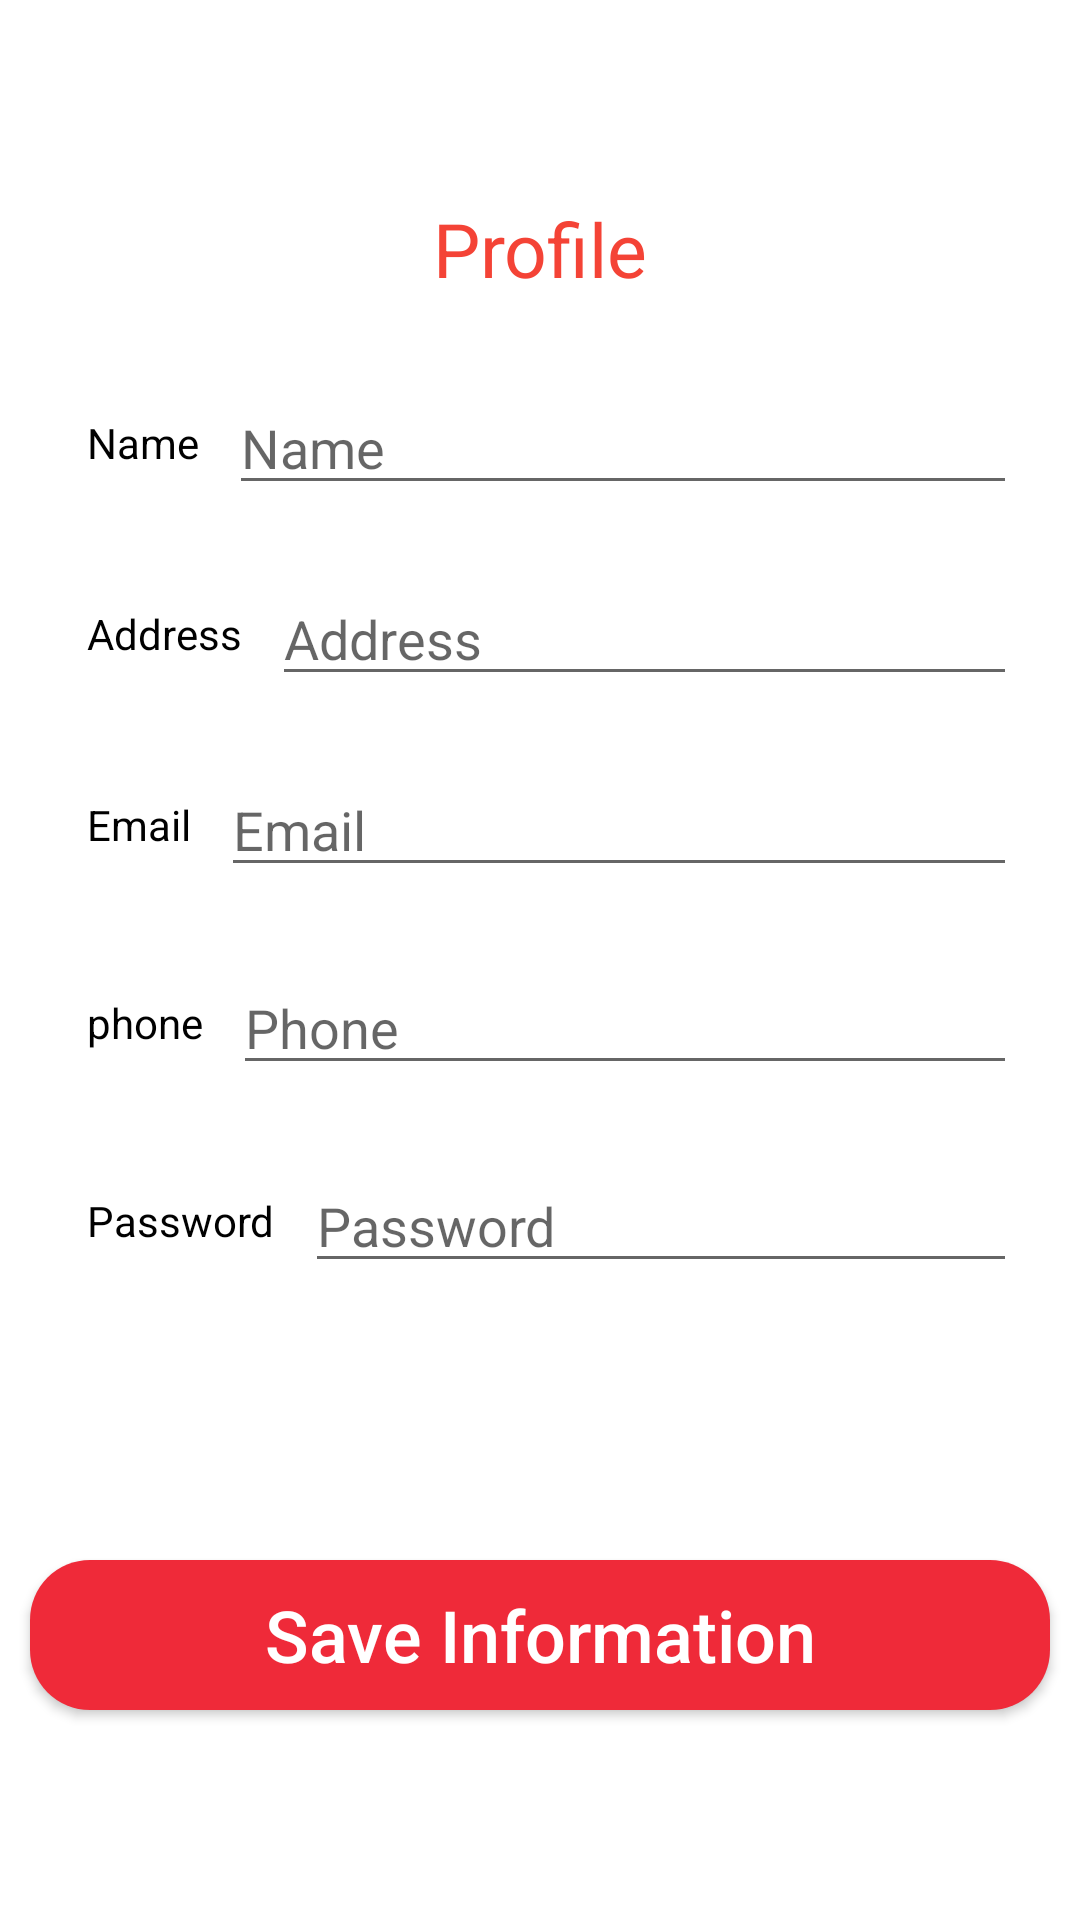

Reconstruct the res/layout file that produces this screen, plus the resources it refers to.
<!-- AndroidManifest.xml: application theme Theme.MadProjectAdmin -->
<!-- res/layout/activityprofile.xml -->
<?xml version="1.0" encoding="utf-8"?>
<RelativeLayout xmlns:android="http://schemas.android.com/apk/res/android"
    xmlns:tools="http://schemas.android.com/tools"
    android:layout_width="match_parent"
    android:layout_height="match_parent"
    android:id="@+id/proceedpage"
    android:background="#FFFFFF">

    
    <ScrollView
        android:id="@+id/scrollView"
        android:layout_width="match_parent"
        android:layout_height="match_parent"
        android:layout_above="@+id/btn_placemyorder"
        android:paddingBottom="100dp"
        tools:ignore="UnknownId">

        <LinearLayout
            android:layout_width="match_parent"
            android:layout_height="wrap_content"
            android:orientation="vertical"
            android:padding="16dp">

            <ImageView
                android:id="@+id/backbutton"
                android:layout_width="40dp"
                android:layout_height="40dp"
                android:src="@drawable/ic_back" />

            <TextView
                android:layout_width="match_parent"
                android:layout_height="wrap_content"
                android:text="Profile"
                android:gravity="center"
                android:textSize="25sp"
                android:textColor="@color/red"
                android:layout_marginTop="10dp"/>

            
            <LinearLayout
                android:id="@+id/profilename"
                android:layout_width="match_parent"
                android:layout_height="56dp"
                android:orientation="horizontal"
                android:background="@drawable/accountcardbg"
                android:layout_marginTop="20dp"
                android:gravity="center_vertical"
                android:padding="5dp"
                android:backgroundTint="#E3D6D6">

                <TextView
                    android:layout_width="wrap_content"
                    android:layout_height="wrap_content"
                    android:text="Name"
                    android:paddingLeft="8dp"
                    android:textColor="@color/black" />

                <EditText
                    android:id="@+id/name"
                    android:layout_width="wrap_content"
                    android:layout_height="wrap_content"
                    android:hint="Name"
                    android:layout_marginLeft="10dp"
                    android:inputType="text"
                    android:layout_weight="1"
                    />
            </LinearLayout>
            <LinearLayout
                android:id="@+id/profileaddress"
                android:layout_width="match_parent"
                android:layout_height="wrap_content"
                android:orientation="horizontal"
                android:background="@drawable/accountcardbg"
                android:layout_marginTop="10dp"
                android:gravity="center_vertical"
                android:padding="5dp"
                android:backgroundTint="#E3D6D6">

                <TextView
                    android:layout_width="wrap_content"
                    android:layout_height="wrap_content"
                    android:text="Address"
                    android:paddingLeft="8dp"
                    android:textColor="@color/black" />

                <EditText
                    android:id="@+id/address"
                    android:layout_width="wrap_content"
                    android:layout_height="wrap_content"
                    android:hint="Address"
                    android:layout_marginLeft="10dp"
                    android:inputType="textMultiLine"
                    android:layout_weight="1"
                    />
            </LinearLayout>

            <LinearLayout
                android:id="@+id/profileemail"
                android:layout_width="match_parent"
                android:layout_height="56dp"
                android:orientation="horizontal"
                android:background="@drawable/accountcardbg"
                android:layout_marginTop="10dp"
                android:gravity="center_vertical"
                android:padding="5dp"
                android:backgroundTint="#E3D6D6">

                <TextView
                    android:layout_width="wrap_content"
                    android:layout_height="wrap_content"
                    android:text="Email"
                    android:paddingLeft="8dp"
                    android:textColor="@color/black" />

                <EditText
                    android:id="@+id/email"
                    android:layout_width="wrap_content"
                    android:layout_height="wrap_content"
                    android:hint="Email"
                    android:layout_marginLeft="10dp"
                    android:inputType="textEmailAddress"
                    android:layout_weight="1"
                    />
            </LinearLayout>

            <LinearLayout
                android:id="@+id/profilephone"
                android:layout_width="match_parent"
                android:layout_height="56dp"
                android:orientation="horizontal"
                android:background="@drawable/accountcardbg"
                android:layout_marginTop="10dp"
                android:gravity="center_vertical"
                android:padding="5dp"
                android:backgroundTint="#E3D6D6">

                <TextView
                    android:layout_width="wrap_content"
                    android:layout_height="wrap_content"
                    android:text="phone"
                    android:paddingLeft="8dp"
                    android:textColor="@color/black" />

                <EditText
                    android:id="@+id/phone"
                    android:layout_width="wrap_content"
                    android:layout_height="wrap_content"
                    android:hint="Phone"
                    android:layout_marginLeft="10dp"
                    android:inputType="phone"
                    android:layout_weight="1"
                    />
            </LinearLayout>

            <LinearLayout
                android:id="@+id/profilepassword"
                android:layout_width="match_parent"
                android:layout_height="56dp"
                android:orientation="horizontal"
                android:background="@drawable/accountcardbg"
                android:layout_marginTop="10dp"
                android:gravity="center_vertical"
                android:padding="5dp"
                android:backgroundTint="#E3D6D6">

                <TextView
                    android:layout_width="wrap_content"
                    android:layout_height="wrap_content"
                    android:text="Password"
                    android:paddingLeft="8dp"
                    android:textColor="@color/black" />

                <EditText
                    android:id="@+id/password"
                    android:layout_width="wrap_content"
                    android:layout_height="wrap_content"
                    android:hint="Password"
                    android:layout_marginLeft="10dp"
                    android:inputType="text"
                    android:layout_weight="1"
                    />
            </LinearLayout>


        </LinearLayout>
    </ScrollView>

    
    <androidx.appcompat.widget.AppCompatButton
        android:id="@+id/btn_profile"
        android:layout_width="match_parent"
        android:layout_height="50dp"
        android:layout_alignParentBottom="true"
        android:layout_marginStart="10dp"
        android:layout_marginTop="10dp"
        android:layout_marginEnd="10dp"
        android:layout_marginBottom="70dp"
        android:background="@drawable/buttonred"
        android:text="Save Information"
        android:textAllCaps="false"
        android:textColor="@android:color/white"
        android:textSize="24sp" />

</RelativeLayout>
<!-- resources referenced by this layout -->
<resources>
  <color name="black">#FF000000</color>
  <color name="red">#F44336</color>
  <!-- drawable buttonred (drawable) -->
  <?xml version="1.0" encoding="utf-8"?>
  <shape xmlns:android="http://schemas.android.com/apk/res/android">
      <gradient
          android:angle="-45"
          android:endColor="#EF2A39"
          android:startColor="#EF2A39" />
      <corners android:radius="20dp" />
  </shape>
  <style name="Theme.MadProjectAdmin" parent="Theme.MaterialComponents.DayNight.NoActionBar">
          
          <item name="colorPrimary">@color/purple_500</item>
          <item name="colorPrimaryVariant">@color/purple_700</item>
          <item name="colorOnPrimary">@color/white</item>
          
          <item name="colorSecondary">@color/teal_200</item>
          <item name="colorSecondaryVariant">@color/teal_700</item>
          <item name="colorOnSecondary">@color/black</item>
          
          <item name="android:statusBarColor">?attr/colorPrimaryVariant</item>
          
      </style>
  <color name="purple_500">#FF6200EE</color>
  <color name="purple_700">#FF3700B3</color>
  <color name="white">#FFFFFFFF</color>
  <color name="teal_200">#FF03DAC5</color>
  <color name="teal_700">#FF018786</color>
</resources>
